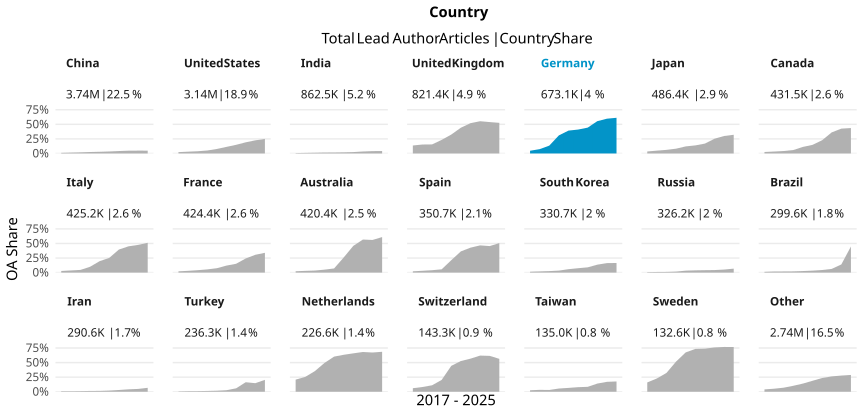

Data behind this chart, as committed beside it:
country_name_fct, cr_year, articles, cc_total, prop
China, '17, 211542, 2325, 0.01099
China, '18, 248881, 3718, 0.01494
China, '19, 284597, 5505, 0.01934
China, '20, 315385, 7834, 0.02484
China, '21, 345313, 10000, 0.02896
China, '22, 399824, 13721, 0.03432
China, '23, 428340, 17777, 0.0415
China, '24, 521410, 24788, 0.04754
China, '25, 592483, 28838, 0.04867
China, '26, 388310, 18799, 0.04841
United States, '17, 343797, 7942, 0.0231
United States, '18, 343729, 10582, 0.03079
United States, '19, 341777, 13010, 0.03807
United States, '20, 357597, 18221, 0.05095
United States, '21, 340889, 26314, 0.07719
United States, '22, 313483, 35436, 0.113
United States, '23, 298913, 44369, 0.1484
United States, '24, 300450, 57489, 0.1913
United States, '25, 319643, 72112, 0.2256
United States, '26, 181131, 45207, 0.2496
India, '17, 55786, 369, 0.006615
India, '18, 61931, 625, 0.01009
India, '19, 66213, 860, 0.01299
India, '20, 79576, 1293, 0.01625
India, '21, 91783, 1577, 0.01718
India, '22, 96165, 1893, 0.01968
India, '23, 101790, 2413, 0.02371
India, '24, 114326, 3869, 0.03384
India, '25, 123514, 4980, 0.04032
India, '26, 71377, 2988, 0.04186
United Kingdom, '17, 93248, 12753, 0.1368
United Kingdom, '18, 92100, 14132, 0.1534
United Kingdom, '19, 92198, 14320, 0.1553
United Kingdom, '20, 94553, 22066, 0.2334
United Kingdom, '21, 91000, 29553, 0.3248
United Kingdom, '22, 80391, 35558, 0.4423
United Kingdom, '23, 76251, 39648, 0.52
United Kingdom, '24, 77306, 42782, 0.5534
United Kingdom, '25, 80496, 43365, 0.5387
United Kingdom, '26, 43902, 23078, 0.5257
Germany, '17, 72615, 3383, 0.04659
Germany, '18, 74733, 5544, 0.07418
Germany, '19, 72903, 9799, 0.1344
Germany, '20, 75016, 23287, 0.3104
Germany, '21, 75106, 29467, 0.3923
Germany, '22, 67030, 27495, 0.4102
Germany, '23, 65570, 29073, 0.4434
Germany, '24, 65778, 36463, 0.5543
Germany, '25, 68045, 40614, 0.5969
Germany, '26, 36277, 22215, 0.6124
Japan, '17, 54904, 1875, 0.03415
Japan, '18, 52726, 2556, 0.04848
Japan, '19, 50849, 3140, 0.06175
Japan, '20, 53506, 4400, 0.08223
Japan, '21, 52017, 6304, 0.1212
Japan, '22, 47842, 6622, 0.1384
Japan, '23, 45786, 7766, 0.1696
Japan, '24, 47230, 11938, 0.2528
Japan, '25, 51393, 15425, 0.3001
Japan, '26, 30104, 9659, 0.3209
... 150 more rows
